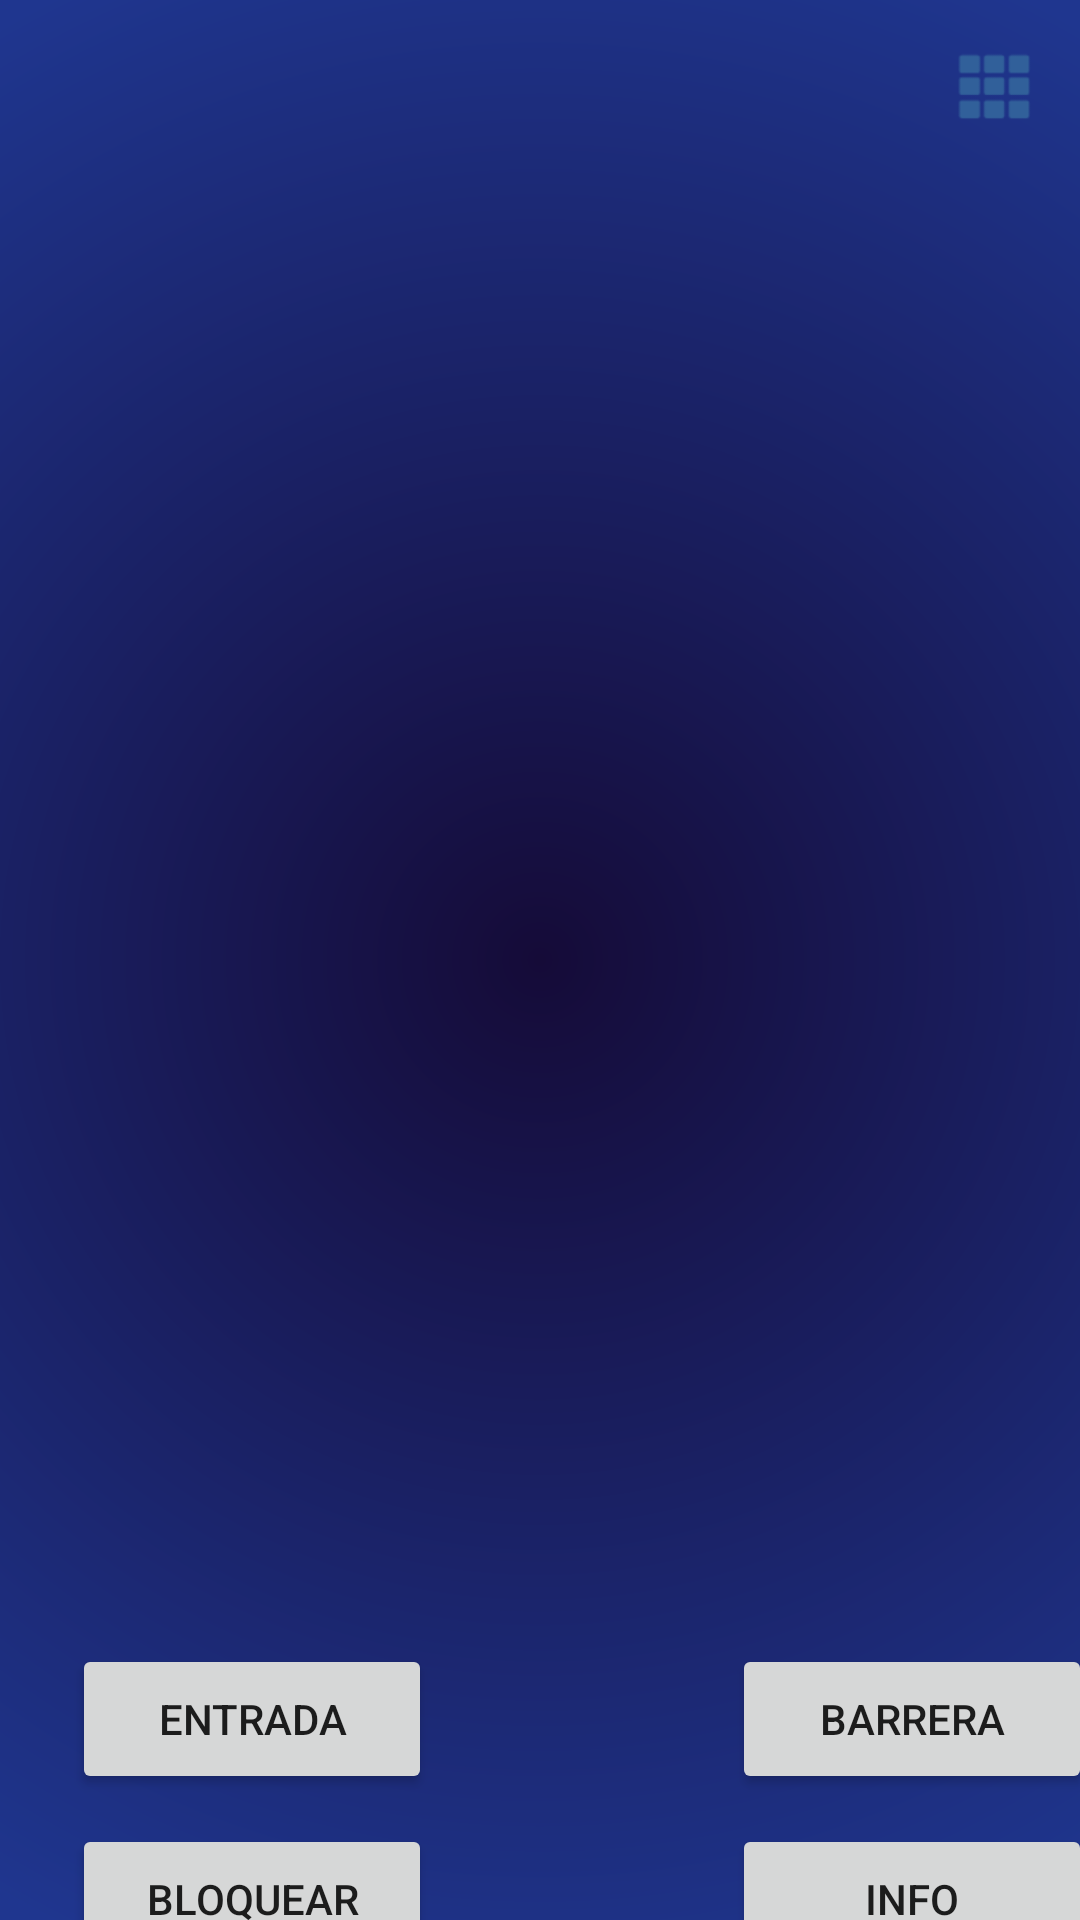

Reconstruct the res/layout file that produces this screen, plus the resources it refers to.
<!-- AndroidManifest.xml: application theme Theme.AlbertoTarea13_PMDM -->
<!-- res/layout/activity_menu.xml -->
<?xml version="1.0" encoding="utf-8"?>
<androidx.constraintlayout.widget.ConstraintLayout xmlns:android="http://schemas.android.com/apk/res/android"
    xmlns:app="http://schemas.android.com/apk/res-auto"
    xmlns:tools="http://schemas.android.com/tools"
    android:layout_width="match_parent"
    android:layout_height="match_parent"
    android:background="@drawable/gradient_menubackground">

    <Button
        android:id="@+id/butcontext"
        android:layout_width="25dp"
        android:layout_height="25dp"
        android:layout_marginTop="16dp"
        android:layout_marginEnd="16dp"
        android:background="@android:drawable/ic_dialog_dialer"
        android:backgroundTint="#31609A"
        app:backgroundTint="#31609A"
        app:layout_constraintEnd_toEndOf="parent"
        app:layout_constraintTop_toTopOf="parent" />

    <Button
        android:id="@+id/butentrada"
        android:layout_width="120dp"
        android:layout_height="50dp"
        android:layout_marginStart="24dp"
        android:layout_marginTop="20dp"
        android:text="ENTRADA"
        app:layout_constraintStart_toStartOf="parent"
        app:layout_constraintTop_toTopOf="@+id/guideline2" />

    <Button
        android:id="@+id/butbarrera"
        android:layout_width="120dp"
        android:layout_height="50dp"
        android:layout_marginStart="244dp"
        android:layout_marginTop="20dp"
        android:text="BARRERA"
        app:layout_constraintStart_toStartOf="parent"
        app:layout_constraintTop_toTopOf="@+id/guideline2" />

    <Button
        android:id="@+id/butbloq"
        android:layout_width="120dp"
        android:layout_height="50dp"
        android:layout_marginStart="24dp"
        android:layout_marginTop="80dp"
        android:text="BLOQUEAR"
        app:layout_constraintStart_toStartOf="parent"
        app:layout_constraintTop_toTopOf="@+id/guideline2" />

    <Button
        android:id="@+id/butinfo"
        android:layout_width="120dp"
        android:layout_height="50dp"
        android:layout_marginStart="244dp"
        android:layout_marginTop="80dp"
        android:text="INFO"
        app:layout_constraintStart_toStartOf="parent"
        app:layout_constraintTop_toTopOf="@+id/guideline2" />

    <androidx.constraintlayout.widget.Guideline
        android:id="@+id/guideline2"
        android:layout_width="wrap_content"
        android:layout_height="wrap_content"
        android:orientation="horizontal"
        app:layout_constraintGuide_begin="528dp" />

    <TextView
        android:id="@+id/txtmatricula"
        android:layout_width="127dp"
        android:layout_height="44dp"
        android:layout_marginStart="16dp"
        android:layout_marginTop="152dp"
        android:background="#C8ACAC"
        android:backgroundTint="#885686E6"
        android:gravity="center"
        android:text="@string/txtmatricula"
        android:textColor="#FFFFFF"
        android:textSize="20sp"
        android:visibility="invisible"
        app:layout_constraintStart_toStartOf="parent"
        app:layout_constraintTop_toTopOf="parent" />

    <EditText
        android:id="@+id/edtRmat"
        android:layout_width="203dp"
        android:layout_height="43dp"
        android:layout_marginStart="168dp"
        android:layout_marginTop="152dp"
        android:background="#C8ACAC"
        android:backgroundTint="#885686E6"
        android:gravity="center"
        android:textColor="#FFFFFF"
        android:textSize="20sp"
        android:visibility="invisible"
        app:layout_constraintStart_toStartOf="parent"
        app:layout_constraintTop_toTopOf="parent" />

    <Switch
        android:id="@+id/swtRdisc"
        android:layout_width="162dp"
        android:layout_height="52dp"
        android:layout_marginStart="16dp"
        android:layout_marginTop="36dp"
        android:background="#885686E6"
        android:text="@string/swtichdisca"
        android:textColor="#FFFFFF"
        android:visibility="invisible"
        app:layout_constraintStart_toStartOf="parent"
        app:layout_constraintTop_toBottomOf="@+id/txtmatricula" />

    <Switch
        android:id="@+id/swtRabon"
        android:layout_width="162dp"
        android:layout_height="52dp"
        android:layout_marginStart="208dp"
        android:layout_marginTop="36dp"
        android:background="#885686E6"
        android:text="@string/swtabon"
        android:textColor="#FFFFFF"
        android:visibility="invisible"
        app:layout_constraintStart_toStartOf="parent"
        app:layout_constraintTop_toBottomOf="@+id/txtmatricula" />

    <com.google.android.material.floatingactionbutton.FloatingActionButton
        android:id="@+id/butNsave"
        android:layout_width="wrap_content"
        android:layout_height="wrap_content"
        android:layout_marginTop="28dp"
        android:layout_marginEnd="44dp"
        android:clickable="true"
        android:visibility="invisible"
        app:layout_constraintEnd_toEndOf="parent"
        app:layout_constraintTop_toBottomOf="@+id/swtRabon"
        app:srcCompat="@android:drawable/ic_menu_save" />

    <com.google.android.material.floatingactionbutton.FloatingActionButton
        android:id="@+id/butNback"
        android:layout_width="wrap_content"
        android:layout_height="wrap_content"
        android:layout_marginStart="16dp"
        android:layout_marginTop="28dp"
        android:clickable="true"
        android:visibility="invisible"
        app:layout_constraintStart_toStartOf="parent"
        app:layout_constraintTop_toBottomOf="@+id/swtRdisc"
        app:srcCompat="@android:drawable/ic_menu_revert" />
</androidx.constraintlayout.widget.ConstraintLayout>
<!-- resources referenced by this layout -->
<resources>
  <!-- drawable gradient_menubackground (drawable) -->
  <shape
      xmlns:android="http://schemas.android.com/apk/res/android"
      android:shape="rectangle">
  
      <gradient
          android:type="radial"
          android:centerX="50%"
          android:centerY="50%"
          android:startColor="#150B38"
          android:endColor="#1F368F"
          android:gradientRadius="100%"
          />
  
  </shape>
  <string name="swtabon">ABONADO</string>
  <string name="swtichdisca">DISCAPACITADO</string>
  <string name="txtmatricula">MATRÍCULA</string>
  <style name="Theme.AlbertoTarea13_PMDM" parent="Theme.MaterialComponents.DayNight.DarkActionBar">
          
          <item name="colorPrimary">@color/purple_500</item>
          <item name="colorPrimaryVariant">@color/purple_700</item>
          <item name="colorOnPrimary">@color/white</item>
          
          <item name="colorSecondary">@color/teal_200</item>
          <item name="colorSecondaryVariant">@color/teal_700</item>
          <item name="colorOnSecondary">@color/black</item>
          
          <item name="android:statusBarColor" tools:targetApi="l">?attr/colorPrimaryVariant</item>
          
      </style>
  <!-- not gathered from this repository: default colours our renderer supplied (Android Studio template values) -->
  <color name="purple_500">#FF6200EE</color>
  <color name="purple_700">#FF3700B3</color>
  <color name="teal_200">#FF03DAC5</color>
  <color name="teal_700">#FF018786</color>
  <color name="black">#FF000000</color>
  <color name="white">#FFFFFFFF</color>
</resources>
